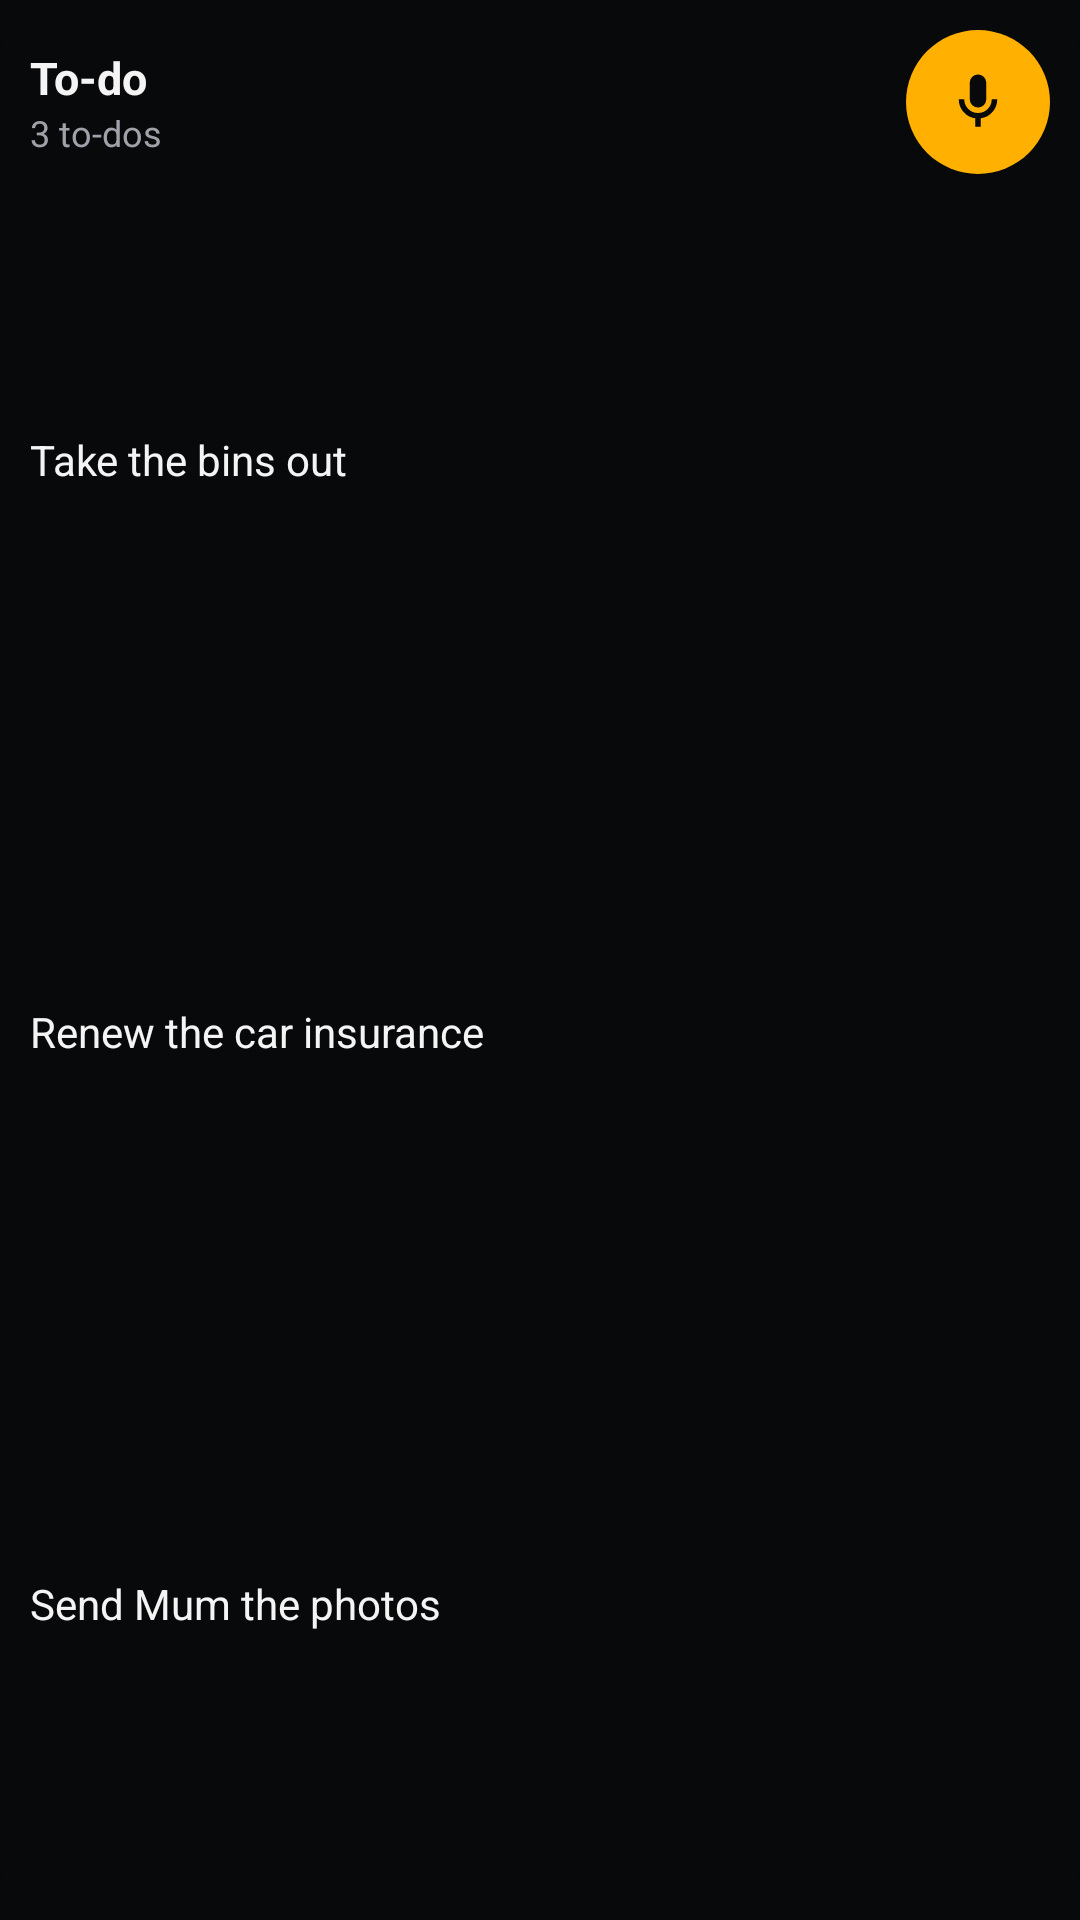

Here is an Android app screen rendered from its layout file. Give the layout XML and the strings, colors and styles it references.
<!-- AndroidManifest.xml: application theme Theme.Taken -->
<!-- res/layout/widget_preview_todo.xml -->
<?xml version="1.0" encoding="utf-8"?>
<LinearLayout xmlns:android="http://schemas.android.com/apk/res/android"
    xmlns:tools="http://schemas.android.com/tools"
    android:layout_width="match_parent"
    android:layout_height="match_parent"
    android:background="@drawable/widget_preview_background"
    android:orientation="vertical"
    android:padding="10dp"
    tools:ignore="HardcodedText,UseAppTint,ContentDescription,NestedWeights,SmallSp">

    <LinearLayout
        android:layout_width="match_parent"
        android:layout_height="48dp"
        android:gravity="center_vertical"
        android:baselineAligned="false"
        android:orientation="horizontal">

        <LinearLayout
            android:layout_width="0dp"
            android:layout_height="wrap_content"
            android:layout_weight="1"
            android:orientation="vertical">

            <TextView
                android:layout_width="wrap_content"
                android:layout_height="wrap_content"
                android:text="To-do"
                android:textColor="#F4F4F5"
                android:textSize="15sp"
                android:textStyle="bold" />

            <TextView
                android:layout_width="wrap_content"
                android:layout_height="wrap_content"
                android:text="3 to-dos"
                android:textColor="#A1A1AA"
                android:textSize="12sp" />
        </LinearLayout>

        <FrameLayout
            android:layout_width="48dp"
            android:layout_height="48dp"
            android:background="@drawable/widget_preview_mic">

            <ImageView
                android:layout_width="22dp"
                android:layout_height="22dp"
                android:layout_gravity="center"
                android:src="@drawable/ic_widget_mic"
                android:tint="#08090A" />
        </FrameLayout>
    </LinearLayout>

    <TextView
        android:layout_width="match_parent"
        android:layout_height="0dp"
        android:layout_weight="1"
        android:gravity="center_vertical"
        android:maxLines="1"
        android:text="Take the bins out"
        android:textColor="#F4F4F5"
        android:textSize="14sp" />

    <TextView
        android:layout_width="match_parent"
        android:layout_height="0dp"
        android:layout_weight="1"
        android:gravity="center_vertical"
        android:maxLines="1"
        android:text="Renew the car insurance"
        android:textColor="#F4F4F5"
        android:textSize="14sp" />

    <TextView
        android:layout_width="match_parent"
        android:layout_height="0dp"
        android:layout_weight="1"
        android:gravity="center_vertical"
        android:maxLines="1"
        android:text="Send Mum the photos"
        android:textColor="#F4F4F5"
        android:textSize="14sp" />
</LinearLayout>
<!-- resources referenced by this layout -->
<resources>
  <!-- drawable ic_widget_mic (drawable) -->
  <?xml version="1.0" encoding="utf-8"?>
  <vector xmlns:android="http://schemas.android.com/apk/res/android"
      android:width="24dp"
      android:height="24dp"
      android:viewportWidth="960"
      android:viewportHeight="960">
      <group android:translateY="960">
          <path
              android:fillColor="#FFFFFFFF"
              android:pathData="M480-400q-50 0-85-35t-35-85v-240q0-50 35-85t85-35q50 0 85 35t35 85v240q0 50-35 85t-85 35Zm-40 280v-123q-104-14-172-93t-68-184h80q0 83 58.5 141.5T480-320q83 0 141.5-58.5T680-520h80q0 105-68 184t-172 93v123h-80Z" />
      </group>
  </vector>
  <!-- drawable widget_preview_background (drawable) -->
  <?xml version="1.0" encoding="utf-8"?>
  <shape xmlns:android="http://schemas.android.com/apk/res/android"
      android:shape="rectangle">
      <solid android:color="#08090A" />
      <corners android:radius="16dp" />
  </shape>
  <!-- drawable widget_preview_mic (drawable) -->
  <?xml version="1.0" encoding="utf-8"?>
  <shape xmlns:android="http://schemas.android.com/apk/res/android"
      android:shape="oval">
      <solid android:color="#FFB000" />
  </shape>
  <style name="Theme.Taken" parent="android:Theme.Material.NoActionBar">
          <item name="android:windowBackground">@color/launch_canvas</item>
      </style>
  <color name="launch_canvas">#08090A</color>
</resources>
